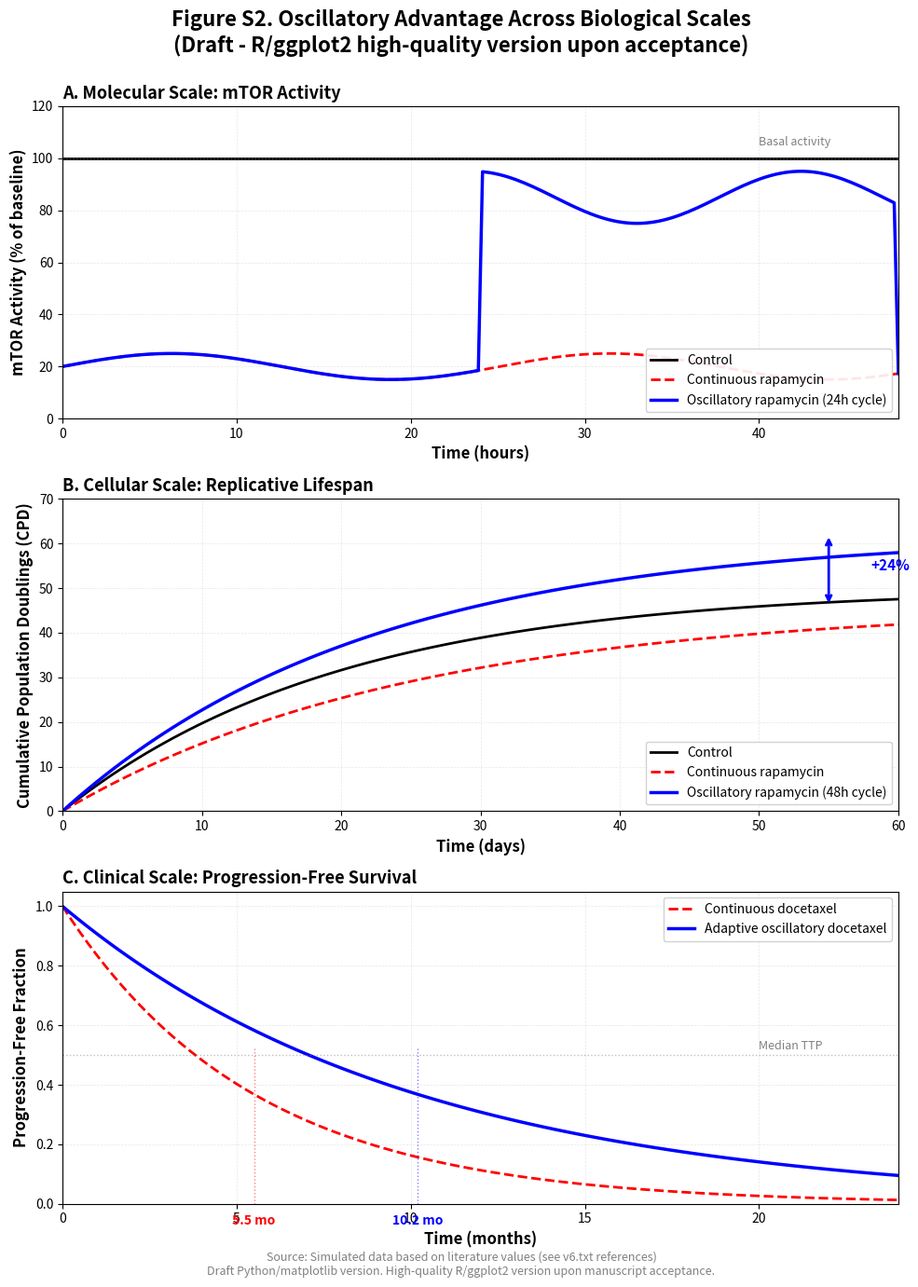

Write the Python code that produced this figure.
#!/usr/bin/env python3
"""
Génération Figure S2: Oscillatory Advantage (version Python alternative au script R)
Brouillon 3 panneaux (moléculaire/cellulaire/clinique)

Author: Tommy Lepesteur
License: MIT
Version: 1.0 (draft)
Date: October 2025
"""

import matplotlib.pyplot as plt
import numpy as np

fig, axes = plt.subplots(3, 1, figsize=(10, 14))
fig.suptitle('Figure S2. Oscillatory Advantage Across Biological Scales\n(Draft - R/ggplot2 high-quality version upon acceptance)', 
             fontsize=16, fontweight='bold')

# ==================================================================
# PANEL A: Molecular Scale (mTOR Activity)
# ==================================================================
ax = axes[0]
time_h = np.linspace(0, 48, 200)

# Control: constant 100%
control_mtor = np.ones_like(time_h) * 100

# Continuous rapamycin: sustained suppression ~20%
continuous_mtor = 20 + 5 * np.sin(time_h / 4)

# Oscillatory rapamycin: 24h on/off cycles
oscillatory_mtor = np.where(
    (time_h % 48) < 24,
    20 + 5 * np.sin(time_h / 4),  # Suppressed during ON
    85 + 10 * np.sin(time_h / 3)   # Recovery during OFF
)

ax.plot(time_h, control_mtor, 'k-', linewidth=2, label='Control')
ax.plot(time_h, continuous_mtor, 'r--', linewidth=2, label='Continuous rapamycin')
ax.plot(time_h, oscillatory_mtor, 'b-', linewidth=2.5, label='Oscillatory rapamycin (24h cycle)')

ax.axhline(100, linestyle=':', color='gray', alpha=0.5, linewidth=1)
ax.text(40, 105, 'Basal activity', fontsize=9, color='gray')

ax.set_xlabel('Time (hours)', fontsize=12, fontweight='bold')
ax.set_ylabel('mTOR Activity (% of baseline)', fontsize=12, fontweight='bold')
ax.set_title('A. Molecular Scale: mTOR Activity', fontsize=13, fontweight='bold', loc='left')
ax.set_ylim(0, 120)
ax.set_xlim(0, 48)
ax.legend(loc='lower right', fontsize=10, framealpha=0.9)
ax.grid(alpha=0.3, linestyle='--', linewidth=0.5)

# ==================================================================
# PANEL B: Cellular Scale (Cumulative Population Doublings)
# ==================================================================
ax = axes[1]
days = np.linspace(0, 60, 100)

# Control: Hayflick limit ~50 CPD
control_cpd = 50 * (1 - np.exp(-days / 20))

# Continuous rapamycin: growth suppression, ~46 CPD
continuous_cpd = 46 * (1 - np.exp(-days / 25))

# Oscillatory rapamycin (48h cycle): enhanced lifespan ~62 CPD (+24%)
oscillatory_cpd = 62 * (1 - np.exp(-days / 22))

ax.plot(days, control_cpd, 'k-', linewidth=2, label='Control')
ax.plot(days, continuous_cpd, 'r--', linewidth=2, label='Continuous rapamycin')
ax.plot(days, oscillatory_cpd, 'b-', linewidth=2.5, label='Oscillatory rapamycin (48h cycle)')

# Annotation +24%
ax.annotate('', xy=(55, 62), xytext=(55, 46),
            arrowprops=dict(arrowstyle='<->', color='blue', lw=2))
ax.text(58, 54, '+24%', fontsize=11, color='blue', fontweight='bold')

ax.set_xlabel('Time (days)', fontsize=12, fontweight='bold')
ax.set_ylabel('Cumulative Population Doublings (CPD)', fontsize=12, fontweight='bold')
ax.set_title('B. Cellular Scale: Replicative Lifespan', fontsize=13, fontweight='bold', loc='left')
ax.set_ylim(0, 70)
ax.set_xlim(0, 60)
ax.legend(loc='lower right', fontsize=10, framealpha=0.9)
ax.grid(alpha=0.3, linestyle='--', linewidth=0.5)

# ==================================================================
# PANEL C: Clinical Scale (Progression-Free Survival)
# ==================================================================
ax = axes[2]
months = np.linspace(0, 24, 100)

# Continuous therapy: median TTP = 5.5 months
continuous_surv = np.exp(-months / 5.5)

# Adaptive oscillatory therapy: median TTP = 10.2 months
adaptive_surv = np.exp(-months / 10.2)

ax.plot(months, continuous_surv, 'r--', linewidth=2, label='Continuous docetaxel')
ax.plot(months, adaptive_surv, 'b-', linewidth=2.5, label='Adaptive oscillatory docetaxel')

# Median TTP markers
ax.axhline(0.5, linestyle=':', color='gray', alpha=0.5, linewidth=1)
ax.text(20, 0.52, 'Median TTP', fontsize=9, color='gray')

ax.axvline(5.5, ymax=0.5, linestyle=':', color='red', alpha=0.5, linewidth=1)
ax.axvline(10.2, ymax=0.5, linestyle=':', color='blue', alpha=0.5, linewidth=1)

ax.text(5.5, -0.07, '5.5 mo', fontsize=10, color='red', ha='center', fontweight='bold')
ax.text(10.2, -0.07, '10.2 mo', fontsize=10, color='blue', ha='center', fontweight='bold')

ax.set_xlabel('Time (months)', fontsize=12, fontweight='bold')
ax.set_ylabel('Progression-Free Fraction', fontsize=12, fontweight='bold')
ax.set_title('C. Clinical Scale: Progression-Free Survival', fontsize=13, fontweight='bold', loc='left')
ax.set_ylim(0, 1.05)
ax.set_xlim(0, 24)
ax.legend(loc='upper right', fontsize=10, framealpha=0.9)
ax.grid(alpha=0.3, linestyle='--', linewidth=0.5)

# ==================================================================
# Note bas de page
# ==================================================================
fig.text(0.5, 0.01, 
         'Source: Simulated data based on literature values (see v6.txt references)\n' +
         'Draft Python/matplotlib version. High-quality R/ggplot2 version upon manuscript acceptance.',
         ha='center', fontsize=9, style='italic', color='gray')

plt.tight_layout(rect=[0, 0.02, 1, 0.98])

# Sauvegarder
output_path = 'Figure_S2_Oscillatory_Advantage_draft.png'
plt.savefig(output_path, dpi=300, bbox_inches='tight', facecolor='white')
print(f"✅ Figure S2 draft sauvegardée : {output_path}")
print(f"   Résolution : 300 dpi")
print(f"   Dimensions : 10 × 14 pouces")
print(f"   Note : Version Python. Script R disponible dans Data_Package_FAIR2/")

# Aussi en TIFF pour compatibilité journal
output_tiff = 'Figure_S2_Oscillatory_Advantage_draft.tiff'
plt.savefig(output_tiff, dpi=300, bbox_inches='tight', facecolor='white', format='tiff')
print(f"✅ Version TIFF sauvegardée : {output_tiff}")

plt.close()
